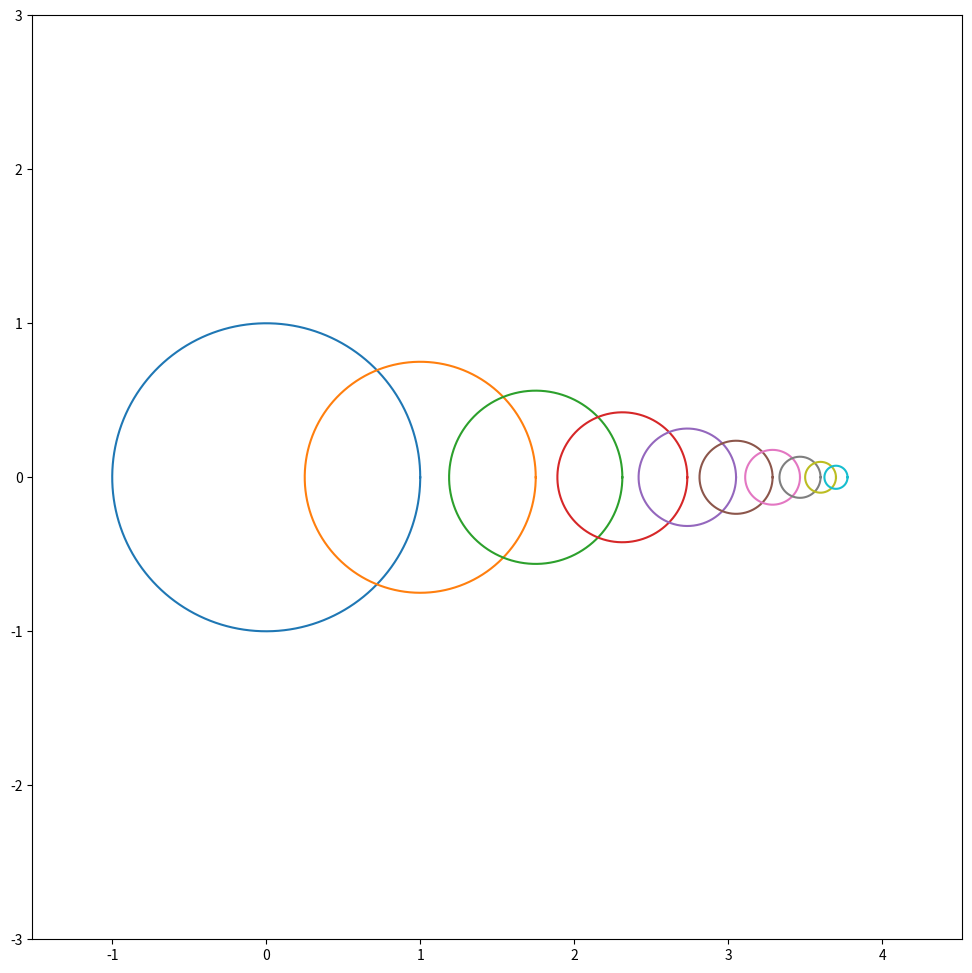

Python code for this plot:
"""
epi-cycle
"""
import numpy as np
from matplotlib import pyplot as plt
from matplotlib import animation

theta_array = np.linspace(0, 2 * np.pi, 1000)


def circle(x0, y0, r):
    return (r * np.cos(theta_array) + x0,
            r * np.sin(theta_array) + y0)

fig = plt.figure()
fig.set_size_inches(12, 12, True)
ax = plt.axes(xlim=(-3, 6), ylim=(-3, 3))
ax.set_aspect('equal', 'datalim')
Lines = [ax.plot([], [])[0] for _ in range(10)]
Lines.append(ax.plot([], [], color='black')[0])  # trace line
TraceLineData = [[], []]

def update(frame_count=0):
    x_0 = 0
    y_0 = 0
    radius = 1
    radius_factor = 0.75
    for i in range(0, 10):
        circle_xy = circle(x_0, y_0, radius)
        Lines[i].set_data(*circle_xy)
        #plt.plot(*np.copy(circle_xy))
        next_frame = int(frame_count * 2 * i % 1000)
        x_0, y_0 = circle_xy[0][next_frame], circle_xy[1][next_frame]
        if i == 9:
            TraceLineData[0].append(x_0)
            TraceLineData[1].append(y_0)
            Lines[i + 1].set_data(*TraceLineData)
        radius *= radius_factor
    return Lines


anim = animation.FuncAnimation(fig, update, init_func=update,
                               frames=999, interval=20, blit=True)
#anim.save('basic_animation.mp4', fps=60, dpi=100)
plt.show()
